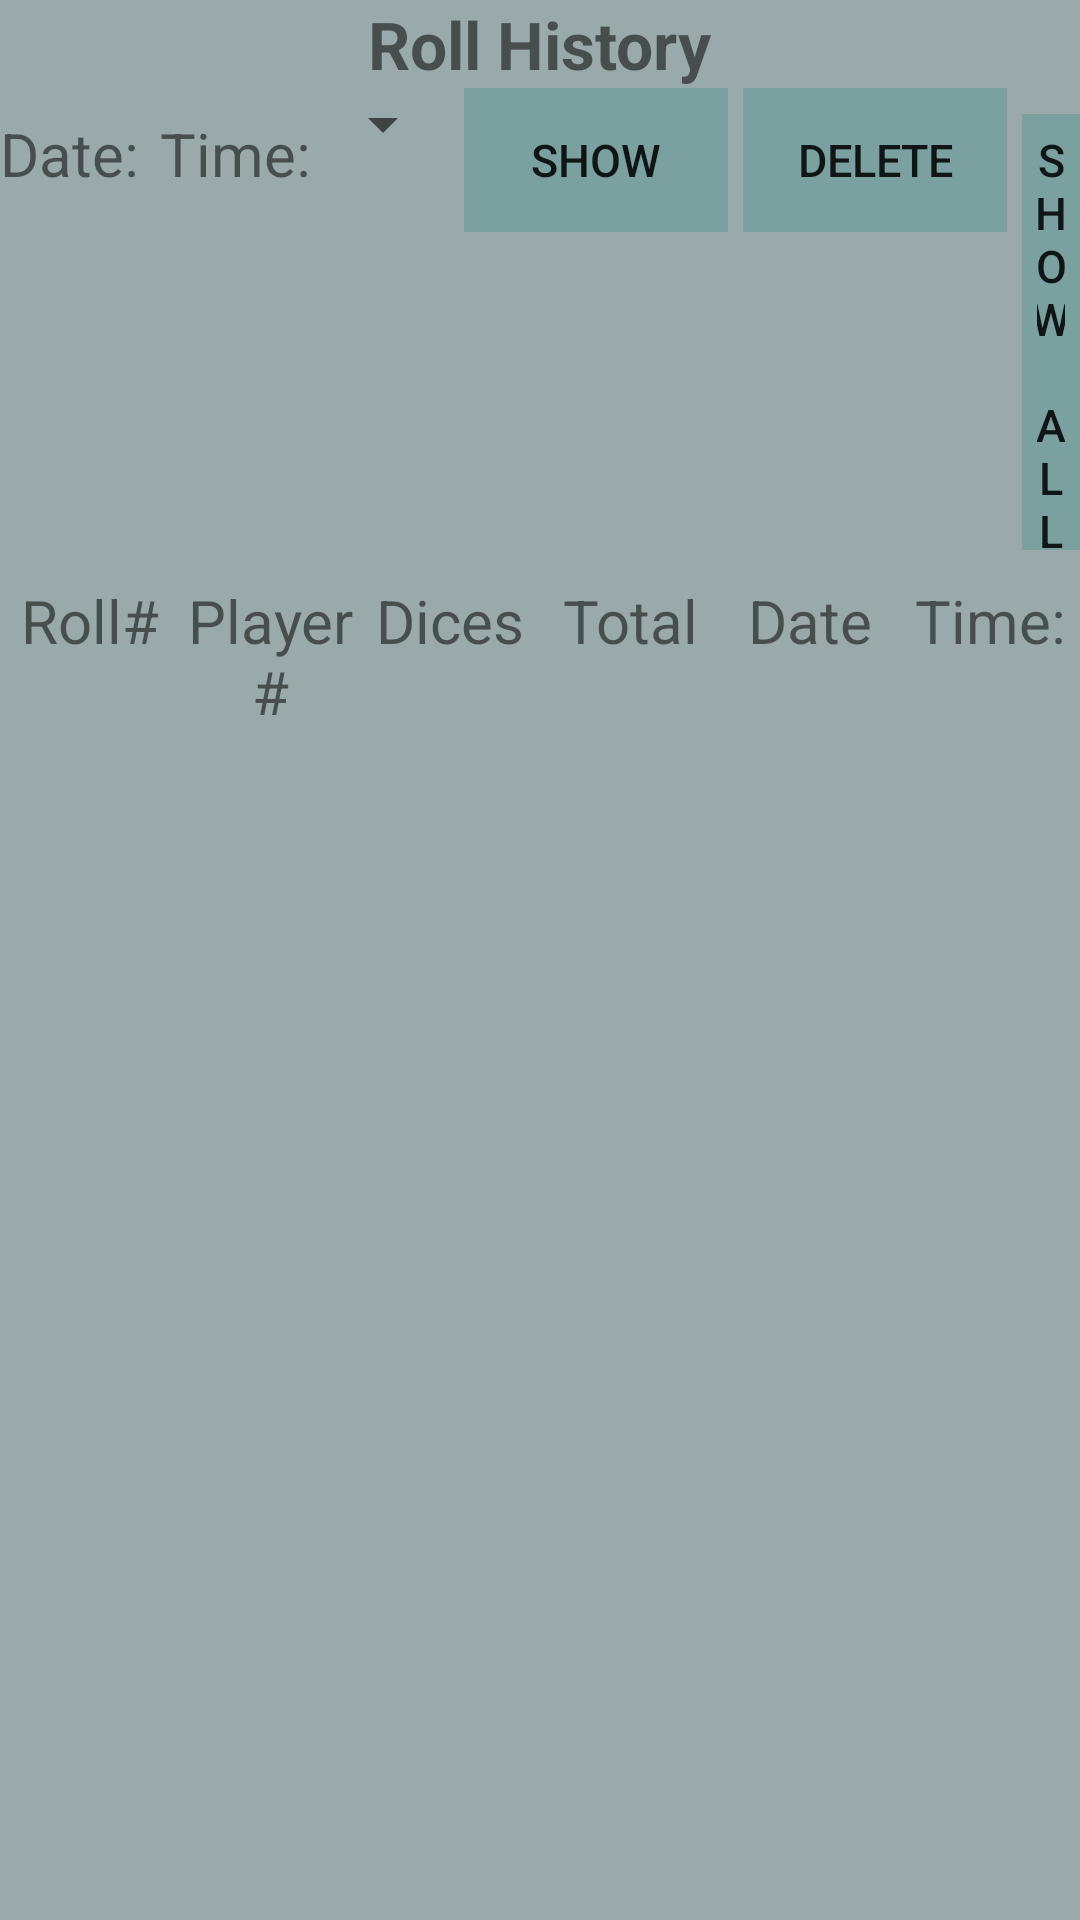

Produce the Android XML layout that renders to this screen, including the resource entries it uses.
<!-- AndroidManifest.xml: application theme AppTheme -->
<!-- res/layout/rolls_fragment.xml -->
<?xml version="1.0" encoding="utf-8"?>
<LinearLayout xmlns:android="http://schemas.android.com/apk/res/android"
    android:layout_width="match_parent"
    android:layout_height="match_parent"
    android:orientation="vertical"
    android:scrollbars="horizontal"
    android:gravity="center_horizontal">

    <TextView
        android:textSize="22sp"
        android:text="@string/previousRolls"
        android:layout_width="wrap_content"
        android:layout_height="wrap_content"
        android:textStyle="bold"
        android:id="@+id/lblRollCount" />

    <LinearLayout
        android:id="@+id/dbToolbar"
        android:layout_width="match_parent"
        android:layout_height="wrap_content"
        android:gravity="center_horizontal"
        android:layout_marginBottom="10dp"
        android:orientation="horizontal">
        <TextView
            android:layout_width="wrap_content"
            android:layout_height="wrap_content"
            android:text="@string/date"/>
        <TextView
            android:layout_marginLeft="2dp"
            android:layout_width="wrap_content"
            android:layout_height="wrap_content"
            android:id="@+id/filterDate" />
        <Button
            android:layout_width="0dp"
            android:layout_height="0dp"
            android:id="@+id/btnChangeDate"
            android:text="@string/ellipses"/>
        
        <TextView
            android:layout_marginLeft="5dp"
            android:layout_width="wrap_content"
            android:layout_height="wrap_content"
            android:text="@string/gameid"/>
        <Spinner
            android:layout_width="wrap_content"
            android:layout_height="wrap_content"
            android:text="12sp"
            android:id="@+id/spnGameID"/>
        <Button
            android:layout_marginLeft="3dp"
            android:layout_marginRight="3dp"
            android:layout_width="wrap_content"
            android:layout_height="wrap_content"
            android:id="@+id/btnApplyFilters"
            android:text="@string/applyFilters"/>
        <Button
            android:layout_marginLeft="2dp"
            android:layout_width="wrap_content"
            android:layout_height="wrap_content"
            android:id="@+id/btnDeleteGame"
            android:text="@string/deleteGame"/>
        <Button
            android:layout_marginLeft="5dp"
            android:layout_width="wrap_content"
            android:layout_height="wrap_content"
            android:id="@+id/btnClearFilters"
            android:text="@string/showAllRolls"/>
    </LinearLayout>

    <LinearLayout
        android:layout_width="match_parent"
        android:layout_height="wrap_content"
        android:orientation="horizontal"
        android:layout_marginBottom="10dp">
        <TextView
            android:textSize="20sp"
            android:gravity="center"
            android:layout_width="0dp"
            android:layout_weight="1"
            android:layout_height="wrap_content"
            android:text="@string/rollNo"/>
        <TextView
            android:textSize="20sp"
            android:gravity="center"
            android:layout_width="0dp"
            android:layout_weight="1"
            android:layout_height="wrap_content"
            android:text="@string/playerNo"/>
        <TextView
            android:textSize="20sp"
            android:gravity="center"
            android:layout_width="0dp"
            android:layout_weight="1"
            android:layout_height="wrap_content"
            android:text="@string/diceVals"/>
        <TextView
            android:textSize="20sp"
            android:gravity="center"
            android:layout_width="0dp"
            android:layout_weight="1"
            android:layout_height="wrap_content"
            android:text="@string/total"/>
        <TextView
            android:textSize="20sp"
            android:gravity="center"
            android:layout_width="0dp"
            android:layout_weight="1"
            android:layout_height="wrap_content"
            android:id="@+id/dateHeader"
            android:text="@string/rolldate"/>
        <TextView
            android:textSize="20sp"
            android:gravity="center"
            android:layout_width="0dp"
            android:layout_weight="1"
            android:id="@+id/gameIdHeader"
            android:layout_height="wrap_content"
            android:text="@string/gameid"/>
    </LinearLayout>

    <android.support.v7.widget.RecyclerView
        android:id="@+id/reclViewRolls"
        android:layout_width="match_parent"
        android:layout_height="wrap_content"
        android:paddingBottom="10dp"
        android:scrollbars="vertical">
    </android.support.v7.widget.RecyclerView>
</LinearLayout>
<!-- resources referenced by this layout -->
<resources>
  <color name="bg_color">#9aaaaa</color>
  <string name="applyFilters">Show</string>
  <string name="date">Date:</string>
  <string name="deleteGame">Delete</string>
  <string name="diceVals">Dices</string>
  <string name="ellipses">...</string>
  <string name="gameid">Time:</string>
  <string name="playerNo">Player#</string>
  <string name="previousRolls">Roll History</string>
  <string name="rollNo">Roll#</string>
  <string name="rolldate">Date</string>
  <string name="showAllRolls">Show All</string>
  <string name="total">Total</string>
  <style name="AppTheme" parent="Theme.AppCompat.Light.DarkActionBar">
          
          <item name="colorPrimary">@color/colorPrimary</item>
          <item name="colorPrimaryDark">@color/colorPrimaryDark</item>
          <item name="colorAccent">@color/colorAccent</item>
          <item name="android:textViewStyle">@style/textView</item>
          <item name="android:buttonStyle">@style/button2</item>
          <item name="android:background">@color/bg_color</item>
      </style>
  <color name="colorPrimary">#3F51B5</color>
  <color name="colorPrimaryDark">#303F9F</color>
  <color name="colorAccent">#FF4081</color>
  <style name="textView" parent="@android:style/Widget.TextView">
          <item name="android:textSize">20sp</item>
      </style>
  <style name="button2" parent="Widget.AppCompat.Button.Borderless">
          <item name="android:padding">5dp</item>
          <item name="android:textSize">15sp</item>
          
          <item name="android:background">@color/btn_txt_color</item>
      </style>
  <color name="btn_txt_color">#7aa09f</color>
</resources>
